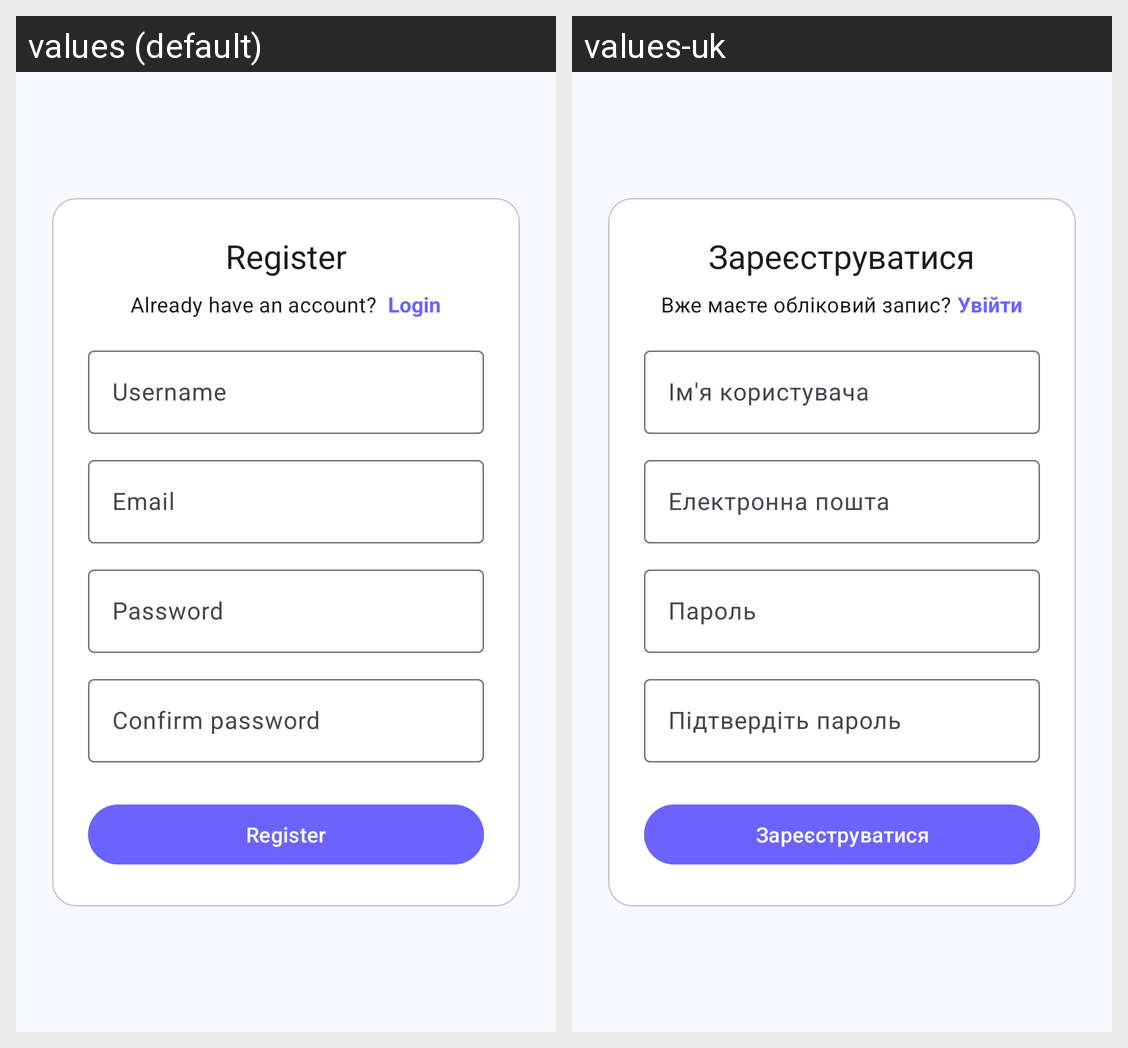

The Android screen above is rendered under two locales of the same app. Produce the string resources it draws, with the default and per-locale values.
Android screen res/layout/fragment_register.xml rendered under 2 locales, left to right: values (default), values-uk. Device: Nexus 5 (rendered at 1080×1920; each locale shown at half size, 540×960, under a caption strip naming it); theme Theme.MACSRO.
Strings drawn on this screen, with the default value and each locale's value (text and hints the layout hard-codes, and strings that could not be matched under every locale, appear in the picture but are not listed):

register
  values: Register
  values-uk: Зареєструватися

already_have_an_account
  values: Already have an account? 
  values-uk: Вже маєте обліковий запис?

login
  values: Login
  values-uk: Увійти

username
  values: Username
  values-uk: Ім'я користувача

email
  values: Email
  values-uk: Електронна пошта

password
  values: Password
  values-uk: Пароль

confirm_password
  values: Confirm password
  values-uk: Підтвердіть пароль
